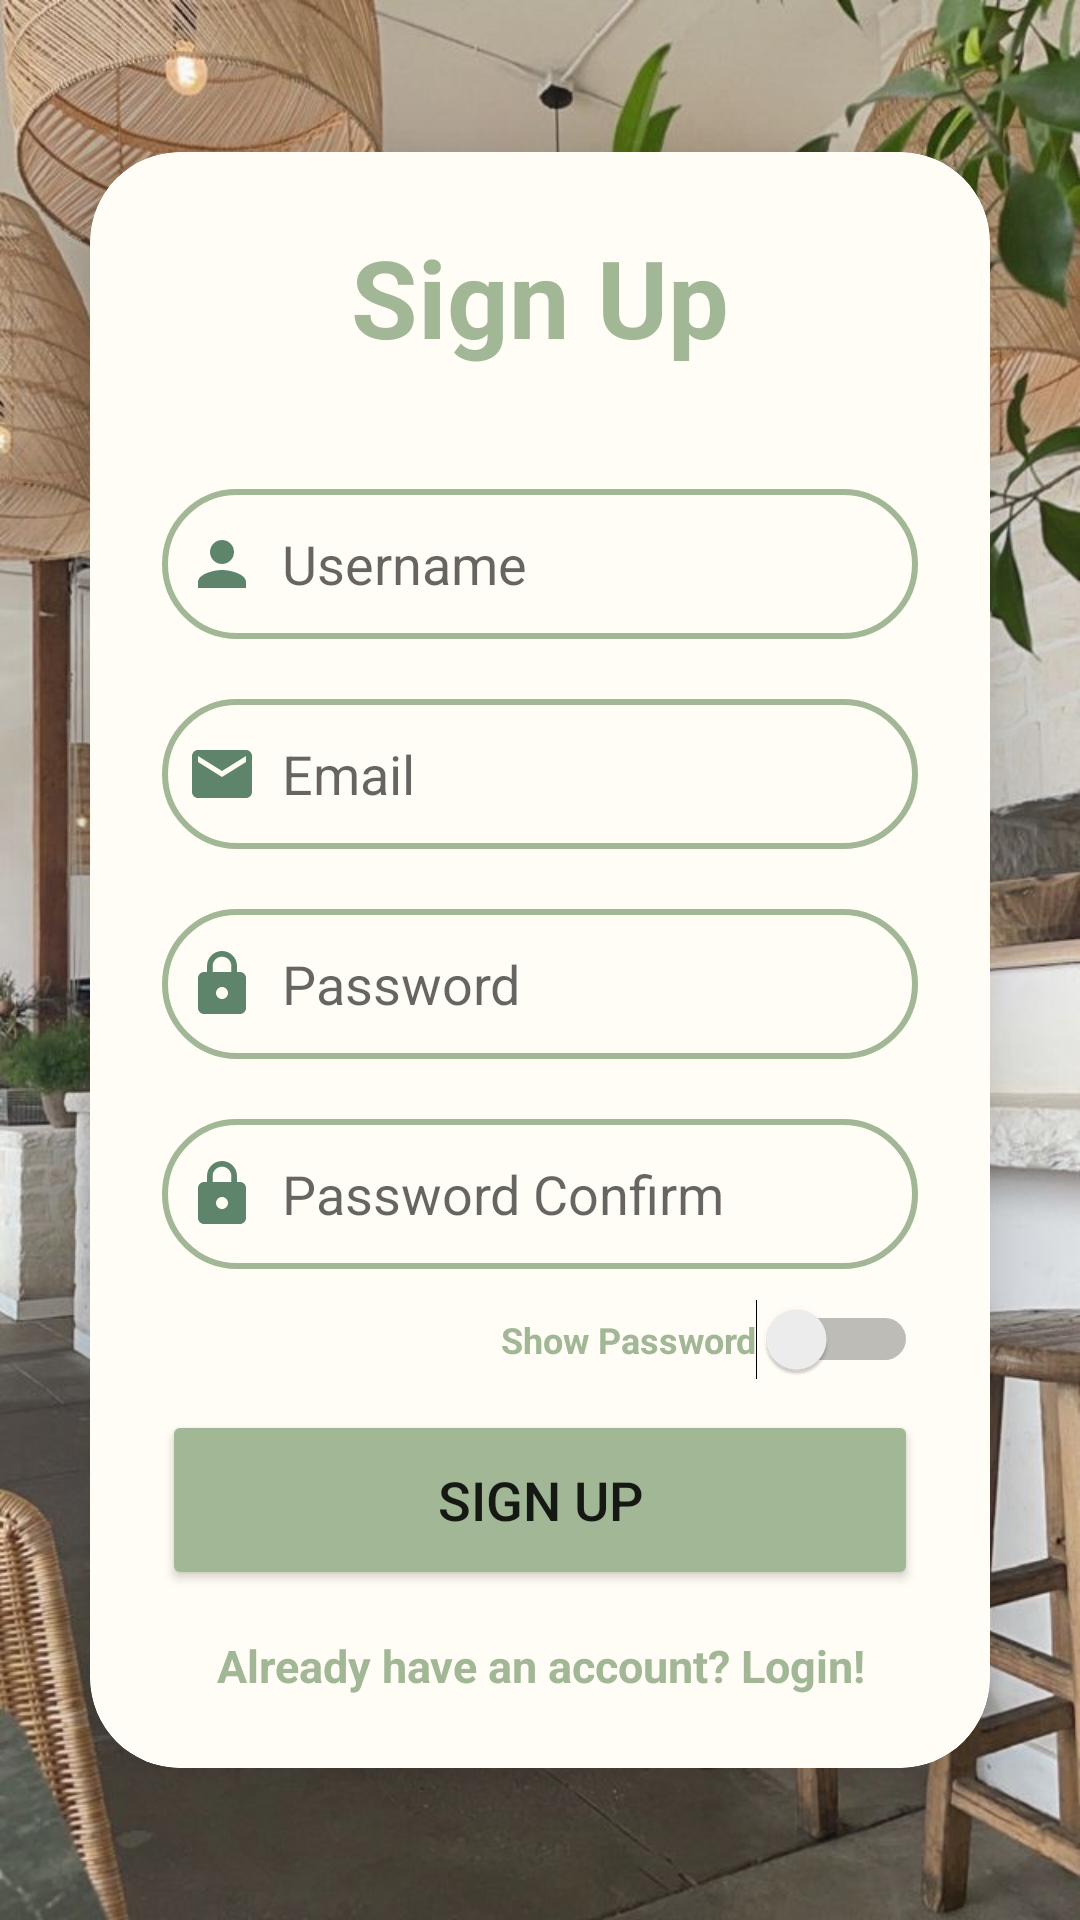

Layout XML and referenced resources for this Android screen:
<!-- AndroidManifest.xml: application theme Theme.Restaurant -->
<!-- res/layout/activity_sign_up_screen.xml -->
<?xml version="1.0" encoding="utf-8"?>
<LinearLayout xmlns:android="http://schemas.android.com/apk/res/android"
    xmlns:app="http://schemas.android.com/apk/res-auto"
    xmlns:tools="http://schemas.android.com/tools"
    android:layout_width="match_parent"
    android:layout_height="match_parent"
    android:orientation="vertical"
    android:gravity="center"
    android:background="@drawable/bu2"
    tools:context=".MainActivity">

    <androidx.cardview.widget.CardView
        android:layout_width="match_parent"
        android:layout_height="wrap_content"
        android:layout_margin="30dp"
        app:cardCornerRadius="30dp"
        app:cardElevation="20dp">

        <LinearLayout
            android:layout_width="match_parent"
            android:layout_height="wrap_content"
            android:orientation="vertical"
            android:layout_gravity="center_horizontal"
            android:padding="24dp"
            android:backgroundTint="@color/Milk"
            android:background="@drawable/custom_edittext">
            <TextView
                android:layout_width="match_parent"
                android:layout_height="wrap_content"
                android:text="Sign Up"
                android:id="@+id/loginText"
                android:textSize="36sp"
                android:textAlignment="center"
                android:textStyle="bold"
                android:textColor="@color/LaurelGreen"/>
            <EditText
                android:layout_width="match_parent"
                android:layout_height="50dp"
                android:id="@+id/username2"
                android:background="@drawable/custom_edittext"
                android:layout_marginTop="40dp"
                android:padding="8dp"
                android:hint="Username"
                android:drawableLeft="@drawable/baseline_person_24"
                android:textColor="@color/black"
                android:drawablePadding="8dp"/>
            <EditText
                android:layout_width="match_parent"
                android:layout_height="50dp"
                android:id="@+id/email"
                android:layout_marginTop="20dp"
                android:background="@drawable/custom_edittext"
                android:padding="8dp"
                android:hint="Email"
                android:drawableLeft="@drawable/baseline_email_24"
                android:textColor="@color/black"
                android:drawablePadding="8dp"/>
            <EditText
                android:layout_width="match_parent"
                android:layout_height="50dp"
                android:id="@+id/passwordsup"
                android:background="@drawable/custom_edittext"
                android:layout_marginTop="20dp"
                android:inputType="textPassword"
                android:padding="8dp"
                android:hint="Password"
                app:passwordToggleEnabled="true"
                android:drawableLeft="@drawable/baseline_lock_24"
                android:longClickable="false"
                android:textColor="@color/black"
                android:drawablePadding="8dp"/>
            <EditText
                android:layout_width="match_parent"
                android:layout_height="50dp"
                android:id="@+id/passwordConfirm"
                android:background="@drawable/custom_edittext"
                android:layout_marginTop="20dp"
                android:inputType="textPassword"
                android:padding="8dp"
                android:hint="Password Confirm"
                android:drawableLeft="@drawable/baseline_lock_24"
                android:longClickable="false"
                android:textColor="@color/black"
                android:drawablePadding="8dp"/>
            <Switch
                android:id="@+id/showPasswordSignUp"
                android:layout_width="match_parent"
                android:layout_height="wrap_content"
                android:text="Show Password"
                android:textColor="@color/LaurelGreen"
                android:layout_marginTop="10dp"
                android:textSize="12sp"
                android:textStyle="bold"
                android:textAlignment="textEnd"/>
            <Button
                android:layout_width="match_parent"
                android:layout_height="60dp"
                android:text="Sıgn Up"
                android:id="@+id/singupButton"
                android:textSize="18sp"
                android:layout_marginTop="10dp"
                android:backgroundTint="@color/LaurelGreen"
                app:cornerRadius="20dp"/>
            <TextView
                android:layout_width="match_parent"
                android:layout_height="wrap_content"
                android:text="Already have an account? Login!"
                android:id="@+id/returnToLoginPageText"
                android:textSize="15sp"
                android:layout_marginTop="15dp"
                android:textAlignment="center"
                android:textStyle="bold"
                android:textColor="@color/LaurelGreen"/>

        </LinearLayout>

    </androidx.cardview.widget.CardView>


</LinearLayout>
<!-- resources referenced by this layout -->
<resources>
  <color name="LaurelGreen">#A1B796</color>
  <color name="Milk">#FFFDF5</color>
  <color name="black">#FF000000</color>
  <!-- drawable baseline_email_24 (drawable) -->
  <vector android:height="24dp" android:tint="#5E856C"
      android:viewportHeight="24" android:viewportWidth="24"
      android:width="24dp" xmlns:android="http://schemas.android.com/apk/res/android">
      <path android:fillColor="@android:color/white" android:pathData="M20,4L4,4c-1.1,0 -1.99,0.9 -1.99,2L2,18c0,1.1 0.9,2 2,2h16c1.1,0 2,-0.9 2,-2L22,6c0,-1.1 -0.9,-2 -2,-2zM20,8l-8,5 -8,-5L4,6l8,5 8,-5v2z"/>
  </vector>
  <!-- drawable baseline_lock_24 (drawable) -->
  <vector android:height="24dp" android:tint="#5E856C"
      android:viewportHeight="24" android:viewportWidth="24"
      android:width="24dp" xmlns:android="http://schemas.android.com/apk/res/android">
      <path android:fillColor="@android:color/white" android:pathData="M18,8h-1L17,6c0,-2.76 -2.24,-5 -5,-5S7,3.24 7,6v2L6,8c-1.1,0 -2,0.9 -2,2v10c0,1.1 0.9,2 2,2h12c1.1,0 2,-0.9 2,-2L20,10c0,-1.1 -0.9,-2 -2,-2zM12,17c-1.1,0 -2,-0.9 -2,-2s0.9,-2 2,-2 2,0.9 2,2 -0.9,2 -2,2zM15.1,8L8.9,8L8.9,6c0,-1.71 1.39,-3.1 3.1,-3.1 1.71,0 3.1,1.39 3.1,3.1v2z"/>
  </vector>
  <!-- drawable baseline_person_24 (drawable) -->
  <vector android:height="24dp" android:tint="#5E856C"
      android:viewportHeight="24" android:viewportWidth="24"
      android:width="24dp" xmlns:android="http://schemas.android.com/apk/res/android">
      <path android:fillColor="@android:color/white" android:pathData="M12,12c2.21,0 4,-1.79 4,-4s-1.79,-4 -4,-4 -4,1.79 -4,4 1.79,4 4,4zM12,14c-2.67,0 -8,1.34 -8,4v2h16v-2c0,-2.66 -5.33,-4 -8,-4z"/>
  </vector>
  <!-- drawable bu2: jpg bitmap (drawable, 134794 bytes) -->
  <!-- drawable custom_edittext (drawable) -->
  <?xml version="1.0" encoding="utf-8"?>
  <shape xmlns:android="http://schemas.android.com/apk/res/android"
      android:shape="rectangle">
  
      <stroke
          android:width="2dp"
          android:color="@color/LaurelGreen"/>
      <corners
          android:radius="30dp"/>
  </shape>
  <style name="Theme.Restaurant" parent="Theme.MaterialComponents.DayNight.NoActionBar">
          
          <item name="colorPrimary">@color/Mauvelous</item>
          <item name="colorPrimaryVariant">@color/PaleSpringBud</item>
          <item name="colorOnPrimary">@color/white</item>
          
          <item name="colorSecondary">@color/LaurelGreen</item>
          <item name="colorSecondaryVariant">@color/teal_700</item>
          <item name="colorOnSecondary">@color/black</item>
          
          <item name="android:statusBarColor">?attr/colorPrimaryVariant</item>
          
      </style>
  <color name="Mauvelous">#EE96AD</color>
  <color name="PaleSpringBud">#EDE6C2</color>
  <color name="white">#FFFFFF</color>
  <color name="teal_700">#FF018786</color>
</resources>
